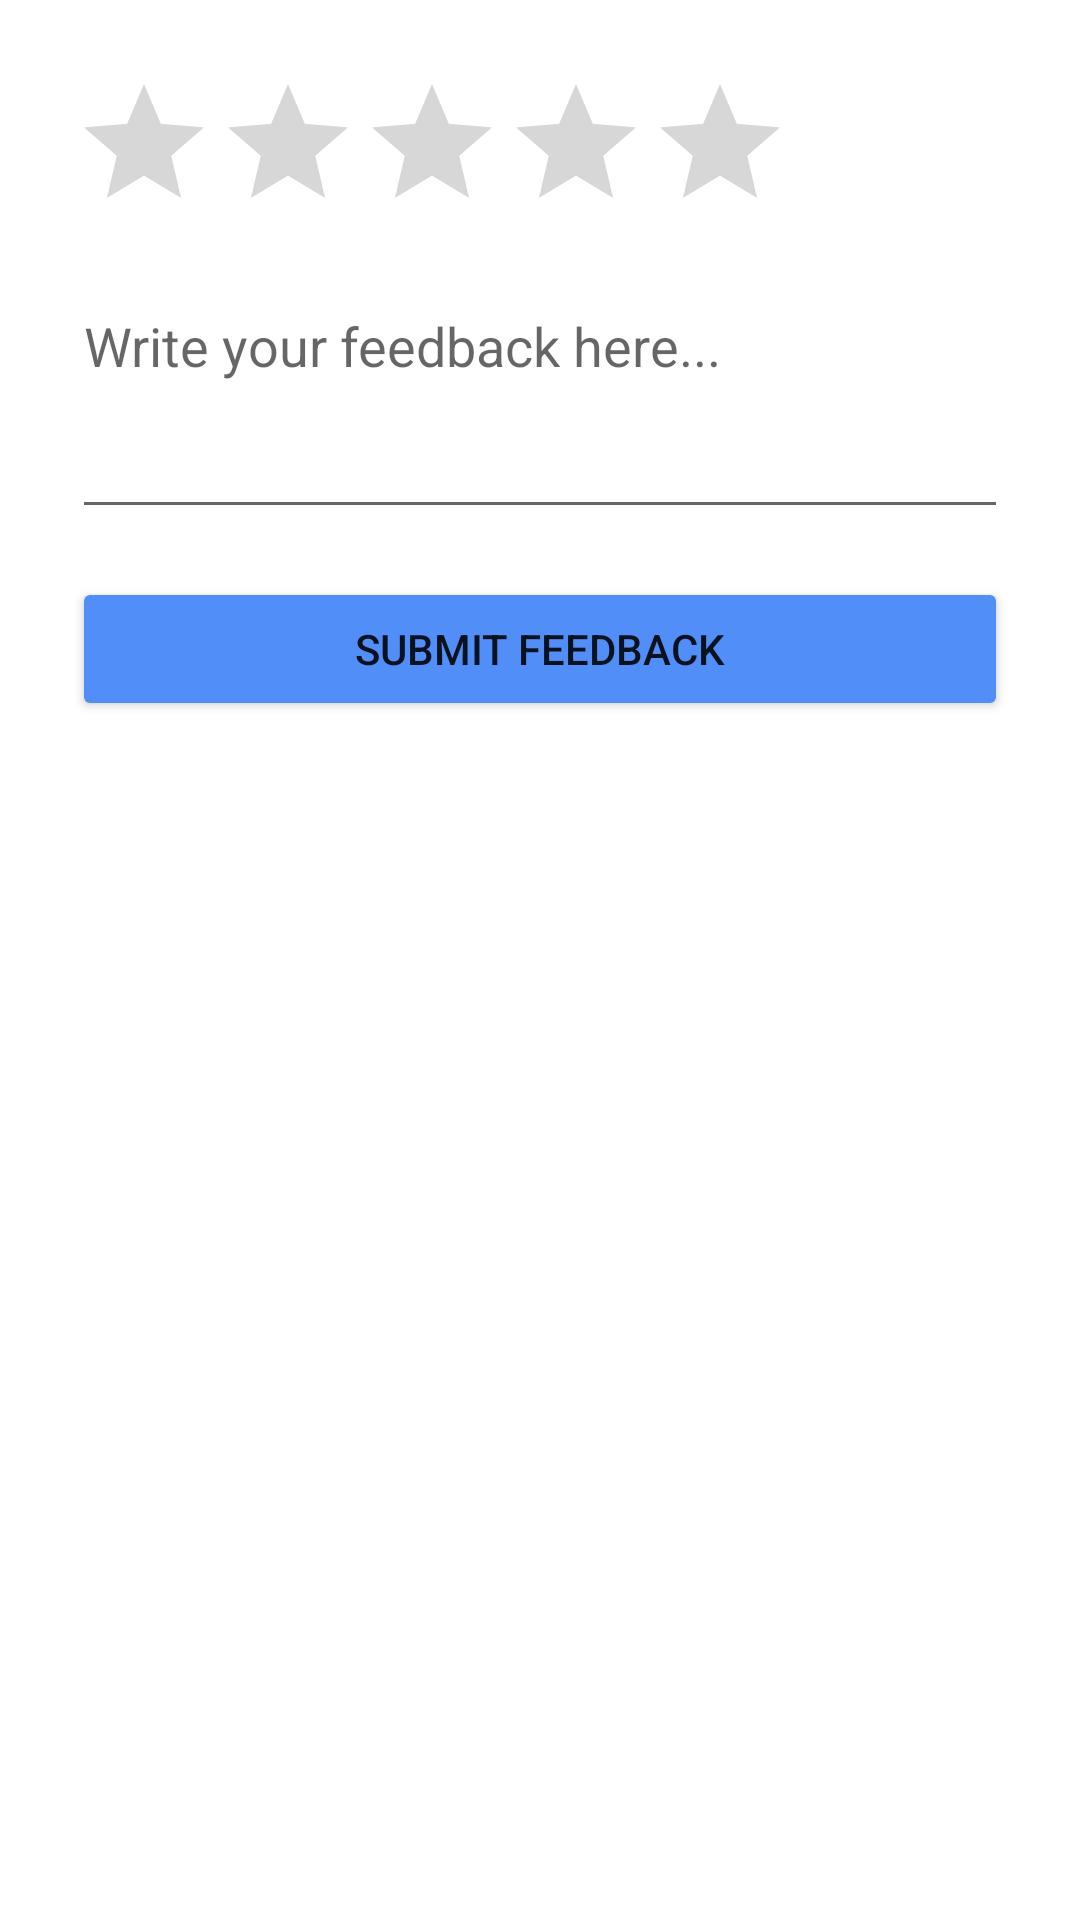

The Android layout XML behind this screen, and the referenced resources:
<!-- AndroidManifest.xml: application theme Theme.Tailorz -->
<!-- res/layout/activity_give_feedback.xml -->
<?xml version="1.0" encoding="utf-8"?>
<LinearLayout xmlns:android="http://schemas.android.com/apk/res/android"
    android:orientation="vertical"
    android:padding="24dp"
    android:layout_width="match_parent"
    android:layout_height="match_parent">

    <RatingBar
        android:id="@+id/ratingBar"
        android:layout_width="wrap_content"
        android:layout_height="wrap_content"
        android:numStars="5"
        android:stepSize="0.5" />

    <EditText
        android:id="@+id/etFeedback"
        android:layout_width="match_parent"
        android:layout_height="wrap_content"
        android:hint="Write your feedback here..."
        android:minLines="3"
        android:gravity="top"
        android:layout_marginTop="12dp" />

    <Button
        android:id="@+id/btnSubmitFeedback"
        android:layout_width="match_parent"
        android:layout_height="wrap_content"
        android:text="Submit Feedback"
        android:backgroundTint="@color/helo_blue"
        android:layout_marginTop="16dp" />
</LinearLayout>
<!-- resources referenced by this layout -->
<resources>
  <color name="helo_blue">#518EF8</color>
  <style name="Theme.Tailorz" parent="Theme.MaterialComponents.Light.NoActionBar">
          
          <item name="colorPrimary">@color/purple_500</item>
          <item name="colorPrimaryVariant">@color/purple_700</item>
          <item name="colorOnPrimary">@color/white</item>
          
          <item name="colorSecondary">#EF950F</item>
          <item name="colorSecondaryVariant">#EF950F</item>
          <item name="colorOnSecondary">@color/black</item>
          
          <item name="android:statusBarColor">#52000000</item>
          
  
      </style>
  <color name="purple_500">#FF000000</color>
  <color name="purple_700">#FF3700B3</color>
  <color name="white">#FFFFFFFF</color>
  <color name="black">#FF000000</color>
</resources>
